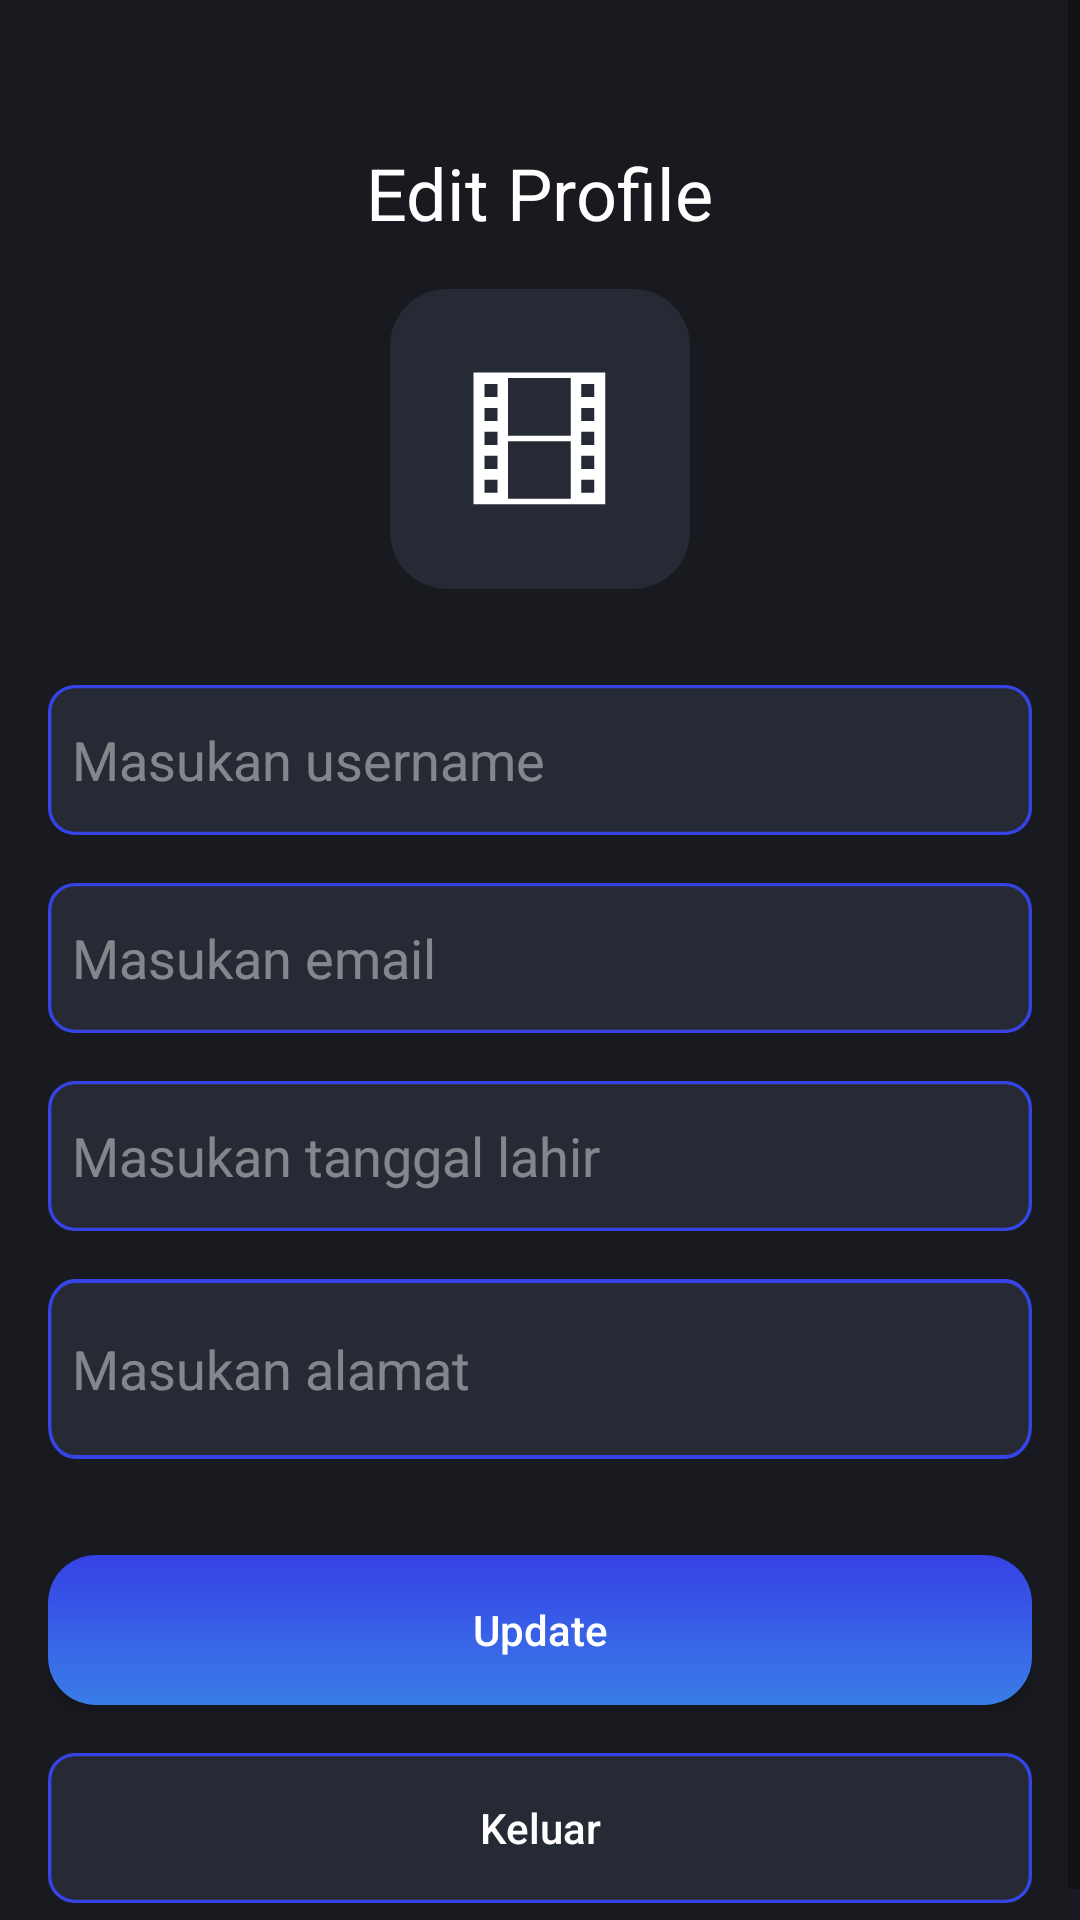

Reconstruct the res/layout file that produces this screen, plus the resources it refers to.
<!-- AndroidManifest.xml: application theme Theme.MovKu -->
<!-- res/layout/activity_profile.xml -->
<ScrollView xmlns:android="http://schemas.android.com/apk/res/android"
    android:layout_width="match_parent"
    android:layout_height="match_parent"
    android:background="@color/backgroud">

    <LinearLayout
        android:layout_width="match_parent"
        android:layout_height="wrap_content"
        android:background="@color/backgroud"
        android:gravity="center_horizontal"
        android:orientation="vertical"
        android:padding="16dp">


        <TextView
            android:layout_width="wrap_content"
            android:layout_height="wrap_content"
            android:layout_marginTop="32dp"
            android:text="Edit Profile"
            android:textColor="@color/white"
            android:textSize="24sp" />

        <ImageView
            android:id="@+id/iv_image"
            android:layout_width="100dp"
            android:layout_height="100dp"
            android:layout_marginTop="16dp"
            android:scaleType="centerCrop"
            android:src="@drawable/logo_b_n_w" />

        <EditText
            android:id="@+id/edt_username"
            android:layout_width="match_parent"
            android:layout_height="50dp"
            android:layout_marginTop="32dp"
            android:background="@drawable/bg_edittext"
            android:hint="Masukan username"
            android:paddingHorizontal="8dp"
            android:textColor="@color/white"
            android:textColorHint="#6FFFFFFF" />

        <EditText
            android:id="@+id/edt_email"
            android:layout_width="match_parent"
            android:layout_height="50dp"
            android:layout_marginTop="16dp"
            android:background="@drawable/bg_edittext"
            android:hint="Masukan email"
            android:inputType="textEmailAddress"
            android:paddingHorizontal="8dp"
            android:textColor="@color/white"
            android:textColorHint="#6FFFFFFF" />

        <EditText
            android:id="@+id/edt_birth_date"
            android:layout_width="match_parent"
            android:layout_height="50dp"
            android:layout_marginTop="16dp"
            android:background="@drawable/bg_edittext"
            android:hint="Masukan tanggal lahir"
            android:paddingHorizontal="8dp"
            android:textColor="@color/white"
            android:textColorHint="#6FFFFFFF" />

        <EditText
            android:id="@+id/edt_address"
            android:layout_width="match_parent"
            android:layout_height="60dp"
            android:layout_marginTop="16dp"
            android:background="@drawable/bg_edittext"
            android:hint="Masukan alamat"
            android:inputType="textMultiLine"
            android:paddingHorizontal="8dp"
            android:textColor="@color/white"
            android:textColorHint="#6FFFFFFF" />

        <Button
            android:id="@+id/btn_update"
            android:layout_width="match_parent"
            android:layout_height="50dp"
            android:layout_marginTop="32dp"
            android:background="@drawable/bg_btn_gradient"
            android:text="Update"
            android:textAllCaps="false"
            android:textColor="@color/white" />

        <Button
            android:id="@+id/btn_logout"
            android:layout_width="match_parent"
            android:layout_height="50dp"
            android:layout_marginTop="16dp"
            android:background="@drawable/bg_edittext"
            android:text="Keluar"
            android:textAllCaps="false"
            android:textColor="@color/white" />


    </LinearLayout>
</ScrollView>
<!-- resources referenced by this layout -->
<resources>
  <color name="backgroud">#181A20</color>
  <color name="white">#FFFFFFFF</color>
  <!-- drawable bg_btn_gradient (drawable) -->
  <?xml version="1.0" encoding="utf-8"?>
  <shape xmlns:android="http://schemas.android.com/apk/res/android"
      >
      <corners android:bottomRightRadius="16dp"
          android:bottomLeftRadius="16dp"
          android:topRightRadius="16dp"
          android:topLeftRadius="16dp"/>
      <gradient
          android:type="linear"
          android:angle="270"
          android:startColor="#3641E5"
          android:endColor="#397DE7" />
  </shape>
  <!-- drawable bg_edittext (drawable) -->
  <vector xmlns:android="http://schemas.android.com/apk/res/android"
      android:width="289dp"
      android:height="45dp"
      android:viewportWidth="289"
      android:viewportHeight="45">
      <path
          android:fillColor="#FF262A34"
          android:strokeColor="#FF3644E5"
          android:strokeWidth="1"
          android:pathData="M0.5 8c0-4.14 3.36-7.5 7.5-7.5h273c4.14 0 7.5 3.36 7.5 7.5v29c0 4.14-3.36 7.5-7.5 7.5h-273c-4.14 0-7.5-3.36-7.5-7.5z"/>
  </vector>
  <!-- drawable logo_b_n_w (drawable) -->
  <vector xmlns:android="http://schemas.android.com/apk/res/android"
      android:width="84dp"
      android:height="84dp"
      android:viewportWidth="84"
      android:viewportHeight="84">
      <path
          android:fillColor="#FF262A34"
          android:pathData="M0 16c0-8.84 7.16-16 16-16h52c8.84 0 16 7.16 16 16v52c0 8.84-7.16 16-16 16h-52c-8.84 0-16-7.16-16-16z"/>
      <path
          android:fillColor="#FFFFFFFF"
          android:pathData="M23.41 23.41v36.84h36.84V23.4H23.4Zm6.72 33.67h-3.66v-3.66h3.66v3.66Zm0-6.71h-3.66V46.7h3.66v3.66Zm0-6.71h-3.66V40h3.66v3.66Zm0-6.71h-3.66v-3.66h3.66v3.66Zm0-6.72h-3.66v-3.65h3.66v3.65ZM50.6 58.71H33.06V42.6H50.6V58.7Zm0-17.65H33.06V24.94H50.6v16.12Zm6.59 16.02h-3.66v-3.66h3.66v3.66Zm0-6.71h-3.66V46.7h3.66v3.66Zm0-6.71h-3.66V40h3.66v3.66Zm0-6.71h-3.66v-3.66h3.66v3.66Zm0-6.72h-3.66v-3.65h3.66v3.65Z"/>
  </vector>
  <style name="Theme.MovKu" parent="Theme.AppCompat.Light.NoActionBar">
          
          <item name="colorPrimary">@color/backgroud</item>
          <item name="colorPrimaryVariant">@color/backgroud</item>
          <item name="colorOnPrimary">@color/white</item>
          
          <item name="colorSecondary">@color/teal_200</item>
          <item name="colorSecondaryVariant">@color/teal_700</item>
          <item name="colorOnSecondary">@color/black</item>
          
          <item name="backgroundColor">@color/backgroud</item>
          <item name="android:statusBarColor" tools:targetApi="l">?attr/colorPrimaryVariant</item>
          
      </style>
  <color name="teal_200">#FF03DAC5</color>
  <color name="teal_700">#FF018786</color>
  <color name="black">#FF000000</color>
</resources>
